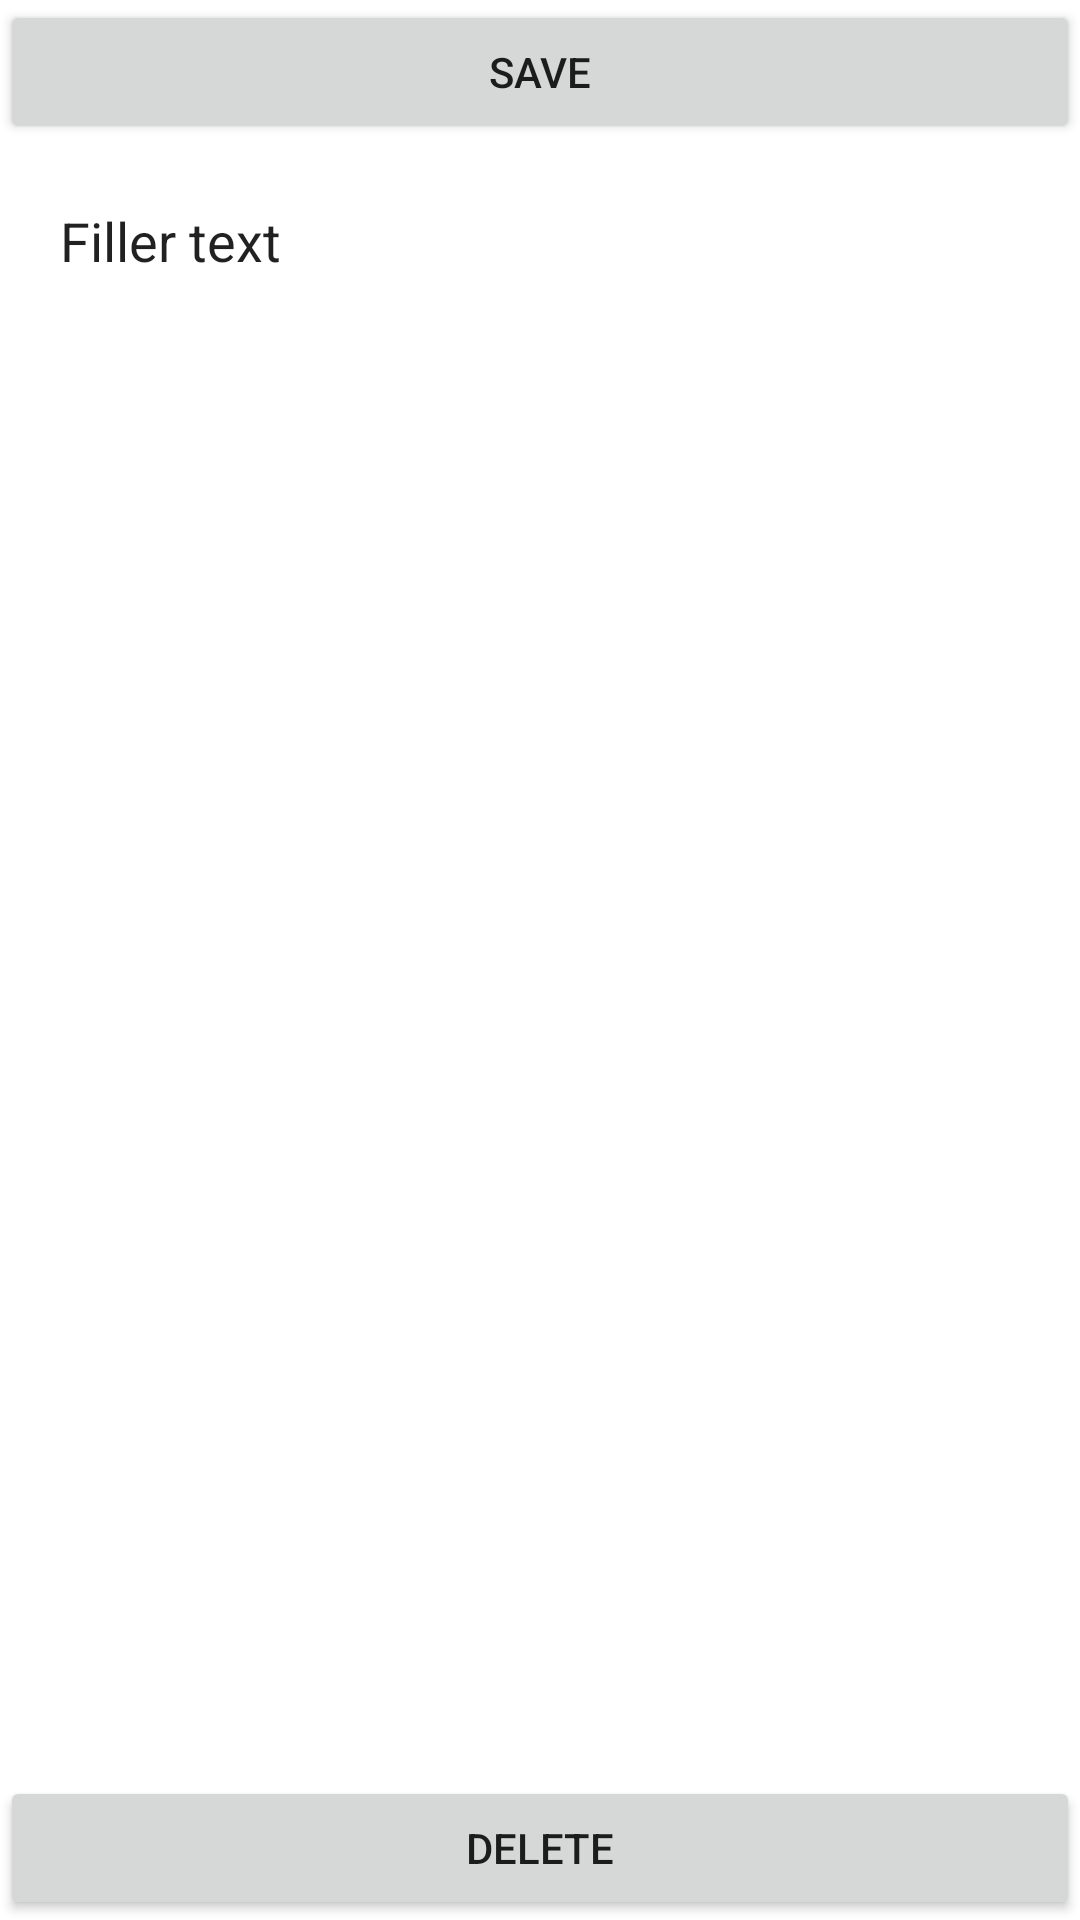

This screen was rendered from an Android layout file. Write that file and the resources it references.
<!-- AndroidManifest.xml: application theme AppTheme -->
<!-- res/layout/activity_note.xml -->
<?xml version="1.0" encoding="utf-8"?>
<androidx.constraintlayout.widget.ConstraintLayout
        xmlns:android="http://schemas.android.com/apk/res/android"
        xmlns:tools="http://schemas.android.com/tools"
        xmlns:app="http://schemas.android.com/apk/res-auto"
        android:layout_width="match_parent" android:layout_height="match_parent"
        tools:context=".NoteActivity"
        android:background="?attr/backgroundColor">

    <Button
            android:id="@+id/note_save_button"
            android:layout_width="match_parent"
            android:layout_height="wrap_content"
            android:text="@string/save"
            app:layout_constraintTop_toTopOf="parent"
            />


    <EditText
            android:id="@+id/note_activity_edit_text"
            android:layout_width="match_parent"
            android:layout_height="wrap_content"
            android:layout_margin="20dp"
            android:background="?attr/noteColor"
            android:text="Filler text"
            app:layout_constraintTop_toBottomOf="@+id/note_save_button"/>

    <Button
            android:id="@+id/note_delete_button"
            android:layout_width="match_parent"
            android:layout_height="wrap_content"
            android:text="@string/delete"
            app:layout_constraintBottom_toBottomOf="parent"/>


</androidx.constraintlayout.widget.ConstraintLayout>
<!-- resources referenced by this layout -->
<resources>
  <string name="delete">Delete</string>
  <string name="save">Save</string>
</resources>
